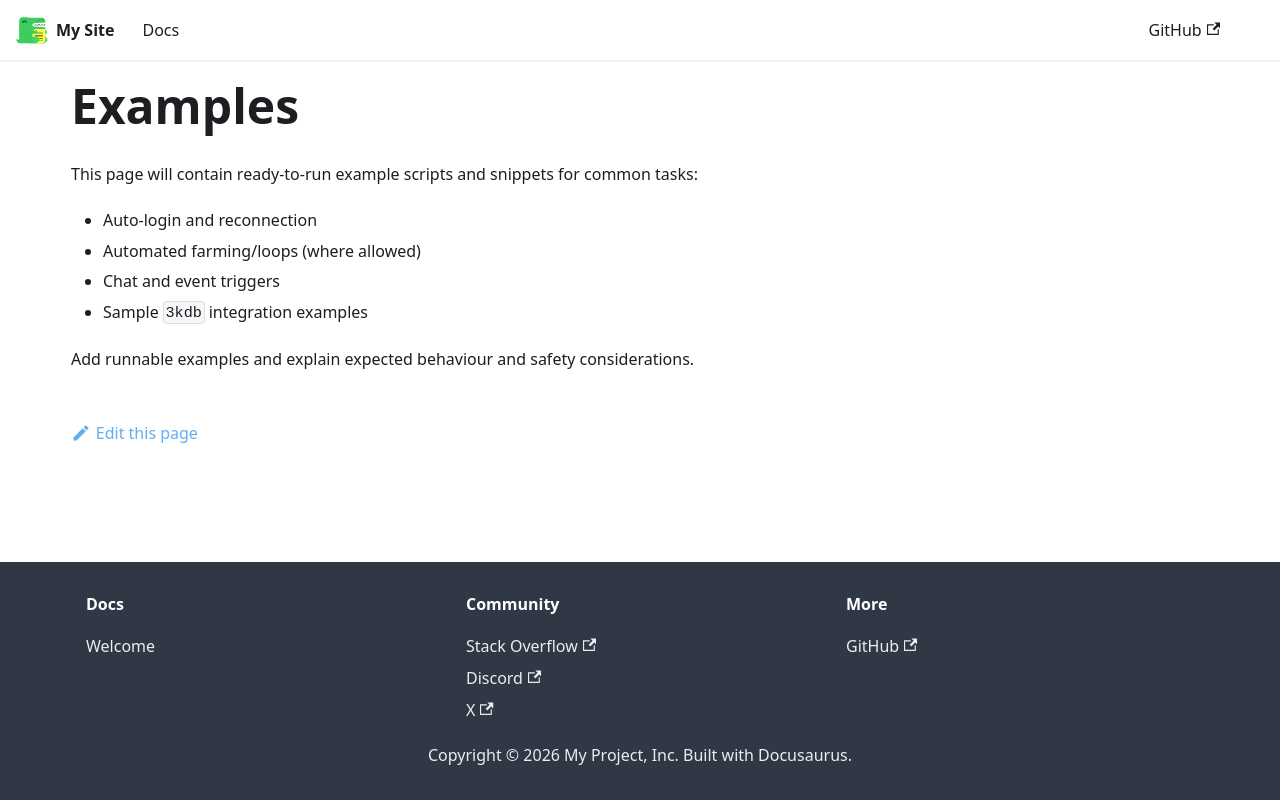

repository: 3kdb/3kdb-docs · page: tintin/examples.html · generator: docusaurus

---
sidebar_position: 15
title: Examples
---

# Examples

This page will contain ready-to-run example scripts and snippets for common tasks:

- Auto-login and reconnection
- Automated farming/loops (where allowed)
- Chat and event triggers
- Sample `3kdb` integration examples

Add runnable examples and explain expected behaviour and safety considerations.
